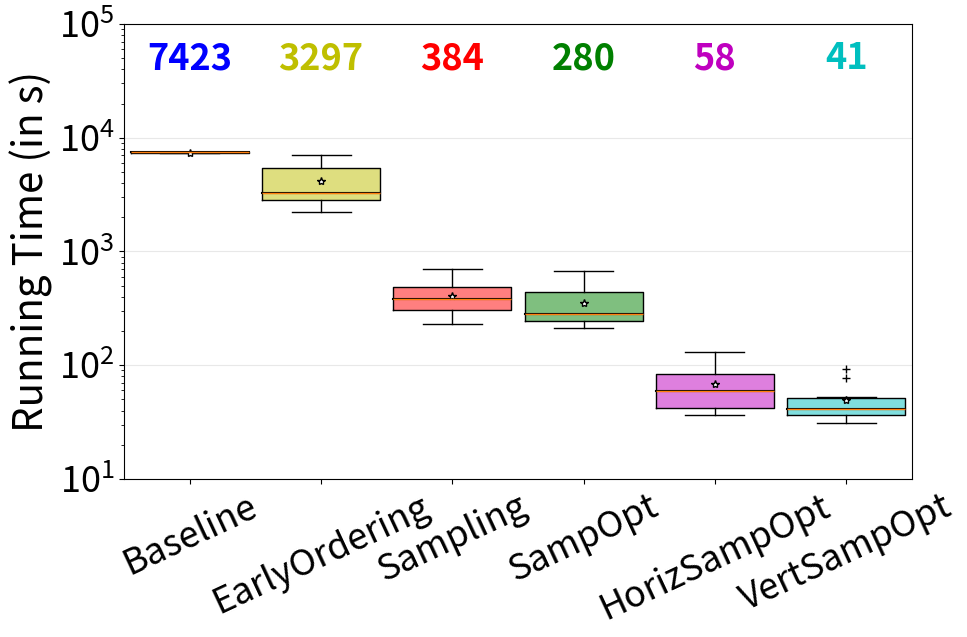

Recreate this plot in Python. (Note: this script raises an exception after producing the figure.)
#!/usr/bin/env python
# a bar plot with errorbars
import numpy as np
import matplotlib.pyplot as plt
from matplotlib.patches import Polygon


# Generate some data from five different probability distributions,
# each with different characteristics. We want to play with how an IID
# bootstrap resample of the data preserves the distributional
# properties of the original sample, and a boxplot is one visual tool
# to make this assessment

# needs change! include transform time
baseline=[7340.317383,	7424.987305,	7305.291992,	7421.236816,	7314.140625,	7431.369629,	7442.770996,	7432.741211,	7301.031738,	7426.400391]
earlyorder= [5477.393555,	7011.197266,	6849.814453,	3608.056152,	2987.266357,	2700.507568,	2240.619873,	5088.276855,	2948.545166,	2796.678467]
samp=[506.845444,	702.27826,	582.741455,	367.280395,	228.707141,	299.217254,	233.380581,	443.519684,	333.903229,	402.455414]
sampOpt =[432.245727, 668.839294,	500.615952,	266.215671,	223.027884,	238.134545,	213.600985,	446.08728,	276.350338,	284.923829]
horiz=[79.573109,131.258857,85.018045,43.170965,36.75202,41.213663,36.849105,110.632272,67.105254,50.559192]
vertic=[50.027487,93.588844,76.606857,39.244005,30.850941,36.235277,32.541576,52.190854,42.834362,37.028575]
data = [baseline, earlyorder, samp, sampOpt, horiz, vertic]

fig, ax1 = plt.subplots(figsize=(6, 6))
#fig.canvas.set_window_title('A Boxplot Example')
plt.subplots_adjust(left=0.075, right=0.95, top=0.9, bottom=0.25)

bp = plt.boxplot(data, notch=0, sym='+', vert=1, widths = 0.9, whis=1.5) #np.inf)
plt.setp(bp['boxes'], color='black')
plt.setp(bp['whiskers'], color='black')
plt.setp(bp['fliers'], color='red', marker='+')

# Add a horizontal grid to the plot, but make it very light in color
# so we can use it for reading data values but not be distracting
ax1.yaxis.grid(True, linestyle='-', which='major', color='lightgrey',
               alpha=0.5)

# Hide these grid behind plot objects
ax1.set_axisbelow(True)
#ax1.set_title('Comparison of IID Bootstrap Resampling Across Five Distributions')
#ax1.set_xlabel('Distribution')
ax1.set_yscale('log')
ax1.set_ylabel('Running Time (in s)', fontsize=29)

# Now fill the boxes with desired colors
boxColors = ['b', 'y','r','g','m','c']
numBoxes = 6
medians = list(range(numBoxes))
for i in range(numBoxes):
    box = bp['boxes'][i]
    boxX = []
    boxY = []
    for j in range(5):
        boxX.append(box.get_xdata()[j])
        boxY.append(box.get_ydata()[j])
    boxCoords = list(zip(boxX, boxY))
    # Alternate between Dark Khaki and Royal Blue
    k = i % 2
    boxPolygon = Polygon(boxCoords, facecolor=boxColors[i],alpha=0.5)#boxColors[k])
    ax1.add_patch(boxPolygon)
    # Now draw the median lines back over what we just filled in
    med = bp['medians'][i]
    medianX = []
    medianY = []
    for j in range(2):
        medianX.append(med.get_xdata()[j])
        medianY.append(med.get_ydata()[j])
        plt.plot(medianX, medianY, 'k')
        medians[i] = medianY[0]
    # Finally, overplot the sample averages, with horizontal alignment
    # in the center of each box
    plt.plot([np.average(med.get_xdata())], [np.average(data[i])],
             color='w', marker='*', markeredgecolor='k')

# Set the axes ranges and axes labels
ax1.set_xlim(0.5, numBoxes + 0.5)
top = 100000
bottom = 10
ax1.set_ylim(bottom, top)
#plt.ticklabel_format(style='sci', axis='y', scilimits=(0,0))
plt.yticks(size = 26)
xtickNames = plt.setp(ax1, xticklabels=['Baseline','EarlyOrdering','Sampling','SampOpt','HorizSampOpt','VertSampOpt'])
plt.setp(xtickNames, rotation=25, fontsize=26) #rotation=45, 

# Due to the Y-axis scale being different across samples, it can be
# hard to compare differences in medians across the samples. Add upper
# X-axis tick labels with the sample medians to aid in comparison
# (just use two decimal places of precision)
pos = np.arange(numBoxes) + 1
upperLabels = [str(int(s)) for s in medians] #np.round(s, 0)
weights = ['bold', 'semibold']
for tick, label in zip(range(numBoxes), ax1.get_xticklabels()):
    k = tick % 2
    ax1.text(pos[tick], top - (top*0.6), upperLabels[tick],
             horizontalalignment='center', size=26, weight=weights[k],
             color=boxColors[tick]) #x-large [k]

# Finally, add a basic legend
# plt.figtext(0.80, 0.08, ' Random Numbers',
#             backgroundcolor=boxColors[0], color='black', weight='roman',
#             size='x-small')
# plt.figtext(0.80, 0.045, 'IID Bootstrap Resample',
#             backgroundcolor=boxColors[1],
#             color='white', weight='roman', size='x-small')
# plt.figtext(0.80, 0.015, '*', color='white', backgroundcolor='silver',
#             weight='roman', size='medium')
# plt.figtext(0.815, 0.013, ' Average Value', color='black', weight='roman',
#             size='x-small')

#plt.show()

fig.set_size_inches(9, 7)
plt.savefig("../fig/msig_time.pdf", bbox_inches='tight') #, bbox_inches='tight'